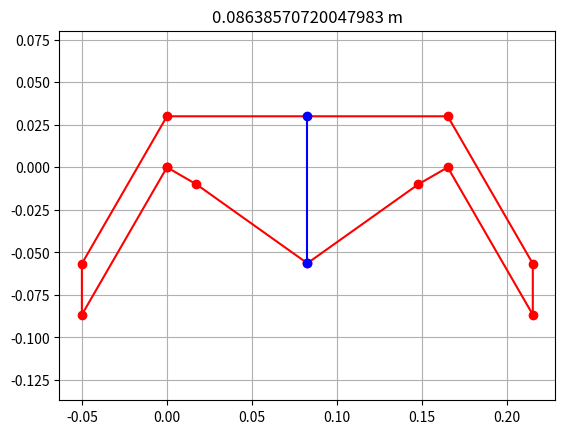

Recreate this plot in Python.
import numpy as np
import matplotlib.pyplot as plt




class Suspension2DMechanism:
    def __init__(self, l1: float, l2: float, l3: float, w: float, h: float, phi: float = np.pi/2):
        self.l = np.array([l1, l2, l3])
        self.w = w
        self.h = h

        self.phi = phi

    def forward_kinematics(self, q: np.ndarray):
        # Upper mechanism
        A = np.array([0, 0])
        B = self.l[1] * np.array([np.cos(q[0]), np.sin(q[0])])
        E = np.array([self.w, 0])
        D = E + self.l[1] * np.array([np.cos(q[1]), np.sin(q[1])])

        # Lower mechanism
        r = D - B
        alpha = np.arctan2(r[1], r[0])

        r_norm = np.linalg.norm(r)
        c_gamma = (r_norm**2 - 2*self.l[2]**2) / (2*self.l[2]**2)
        gamma = np.arctan2(np.sqrt(1 - c_gamma**2), c_gamma)

        beta = np.arccos(r_norm/(2*self.l[2]))
        q3 = alpha - beta

        C = B + self.l[2] * np.array([np.cos(q3), np.sin(q3)])

        return np.linalg.norm(C - [self.w/2, self.h])



    def inverse_kinematics(self, L: float):
        pass
        
    def get_points(self, q: np.ndarray):
        # Upper mechanism
        A = np.array([0, 0])
        B = self.l[1] * np.array([np.cos(q[0]), np.sin(q[0])])
        E = np.array([self.w, 0])
        D = E + self.l[1] * np.array([np.cos(q[1]), np.sin(q[1])])

        # Lower mechanism
        r = D - B
        alpha = np.arctan2(r[1], r[0])

        r_norm = np.linalg.norm(r)
        c_gamma = (r_norm**2 - 2*self.l[2]**2) / (2*self.l[2]**2)
        gamma = np.arctan2(np.sqrt(1 - c_gamma**2), c_gamma)

        beta = np.arccos(r_norm/(2*self.l[2]))
        q3 = alpha - beta

        C = B + self.l[2] * np.array([np.cos(q3), np.sin(q3)])

        # 4-bar linkages    
        F = E + self.l[0] * np.array([np.cos(self.phi+q[1]), np.sin(self.phi+q[1])])
        G = F + np.array([0, self.h])
        H = E + np.array([0, self.h])

        I = A + np.array([0, self.h])
        J = I + self.l[0] * np.array([np.cos(-self.phi+q[0]), np.sin(-self.phi+q[0])])
        K = J + np.array([0, -self.h])

        return np.array([A, B, C, D, E, F, G, H, I, J, K])


    def plot(self, q: np.ndarray):
        points = self.get_points(q)
        points = np.vstack((points, points[0, :]))

        L = self.forward_kinematics(q)

        plt.figure()
        plt.plot(points[:, 0], points[:, 1], 'ro-')
        plt.plot([points[2, 0], self.w/2], [points[2, 1], self.h], 'bo-')
        plt.axis('equal')
        plt.title(str(L) + ' m')
        plt.grid()
        plt.show()



if __name__ == "__main__":
    m = Suspension2DMechanism(0.1, 0.02, 0.08, 0.165, 0.03)

    m.plot(np.array([-np.pi/6, -5*np.pi/6]))




